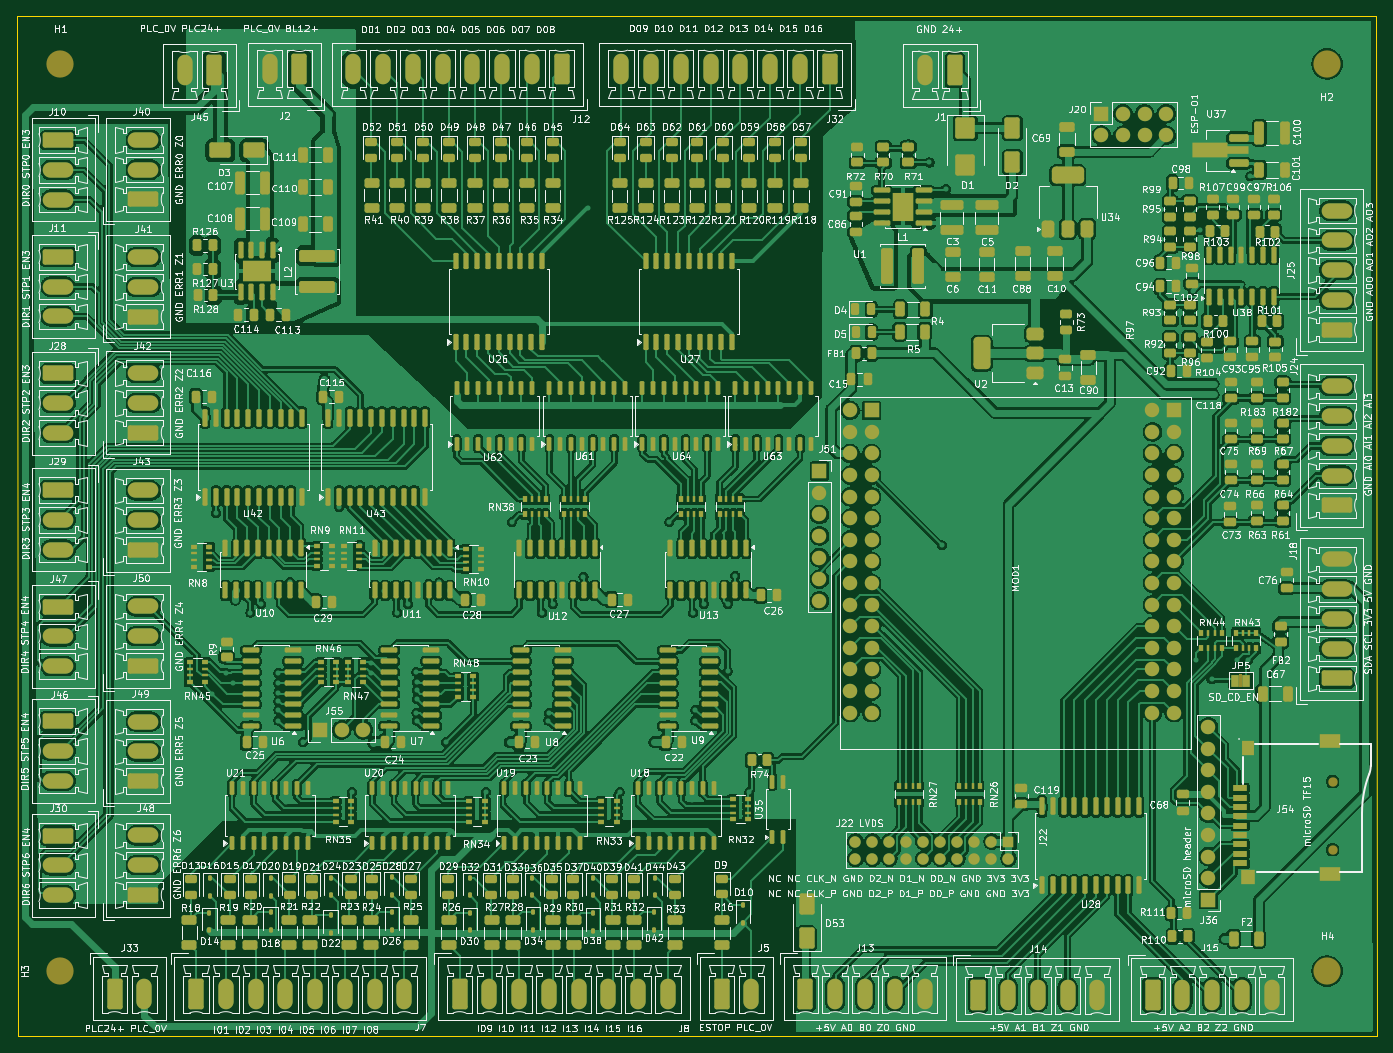
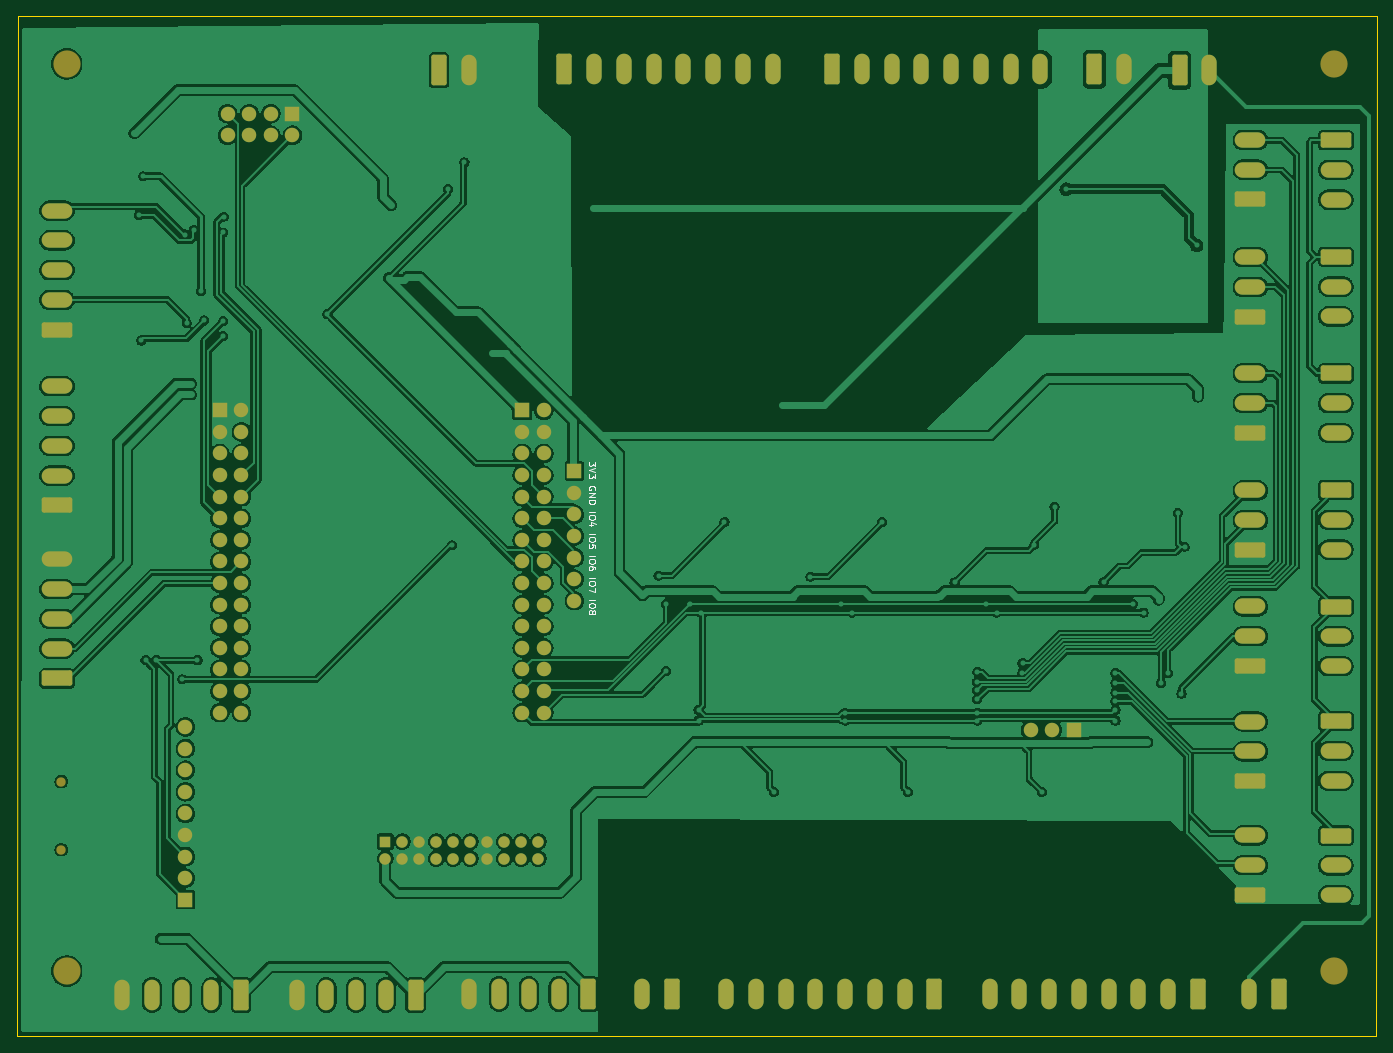
Circuit board: 9 layer files. Board 159.9 x 119.9 mm.
- bottom_copper: motherboard-B_Cu.gbl (438656 bytes)
- bottom_mask: motherboard-B_Mask.gbs (8021 bytes)
- paste: motherboard-B_Paste.gbp (456 bytes)
- bottom_silk: motherboard-B_Silkscreen.gbo (10417 bytes)
- outline: motherboard-Edge_Cuts.gm1 (656 bytes)
- top_copper: motherboard-F_Cu.gtl (1074375 bytes)
- top_mask: motherboard-F_Mask.gts (39937 bytes)
- paste: motherboard-F_Paste.gtp (32958 bytes)
- top_silk: motherboard-F_Silkscreen.gto (769326 bytes)

=== bottom_copper: motherboard-B_Cu.gbl (438656 bytes, source omitted) ===
=== bottom_mask: motherboard-B_Mask.gbs (8021 bytes, source omitted) ===
=== paste: motherboard-B_Paste.gbp ===
%TF.GenerationSoftware,KiCad,Pcbnew,10.0.1*%
%TF.CreationDate,2026-11-07T14:13:51+01:00*%
%TF.ProjectId,motherboard,6d6f7468-6572-4626-9f61-72642e6b6963,rev?*%
%TF.SameCoordinates,Original*%
%TF.FileFunction,Paste,Bot*%
%TF.FilePolarity,Positive*%
%FSLAX46Y46*%
G04 Gerber Fmt 4.6, Leading zero omitted, Abs format (unit mm)*
G04 Created by KiCad (PCBNEW 10.0.1) date 2026-11-07 14:13:51*
%MOMM*%
%LPD*%
G01*
G04 APERTURE LIST*
G04 APERTURE END LIST*
M02*

=== bottom_silk: motherboard-B_Silkscreen.gbo (10417 bytes, source omitted) ===
=== outline: motherboard-Edge_Cuts.gm1 ===
%TF.GenerationSoftware,KiCad,Pcbnew,10.0.1*%
%TF.CreationDate,2026-11-07T14:13:51+01:00*%
%TF.ProjectId,motherboard,6d6f7468-6572-4626-9f61-72642e6b6963,rev?*%
%TF.SameCoordinates,Original*%
%TF.FileFunction,Profile,NP*%
%FSLAX46Y46*%
G04 Gerber Fmt 4.6, Leading zero omitted, Abs format (unit mm)*
G04 Created by KiCad (PCBNEW 10.0.1) date 2026-11-07 14:13:51*
%MOMM*%
%LPD*%
G01*
G04 APERTURE LIST*
%TA.AperFunction,Profile*%
%ADD10C,0.150000*%
%TD*%
G04 APERTURE END LIST*
D10*
X75000Y119963000D02*
X159841000Y119963000D01*
X151979Y75000D02*
X75000Y119963000D01*
X159841000Y119963000D02*
X159968000Y75000D01*
X159968000Y75000D02*
X151000Y75000D01*
M02*

=== top_copper: motherboard-F_Cu.gtl (1074375 bytes, source omitted) ===
=== top_mask: motherboard-F_Mask.gts (39937 bytes, source omitted) ===
=== paste: motherboard-F_Paste.gtp (32958 bytes, source omitted) ===
=== top_silk: motherboard-F_Silkscreen.gto (769326 bytes, source omitted) ===
